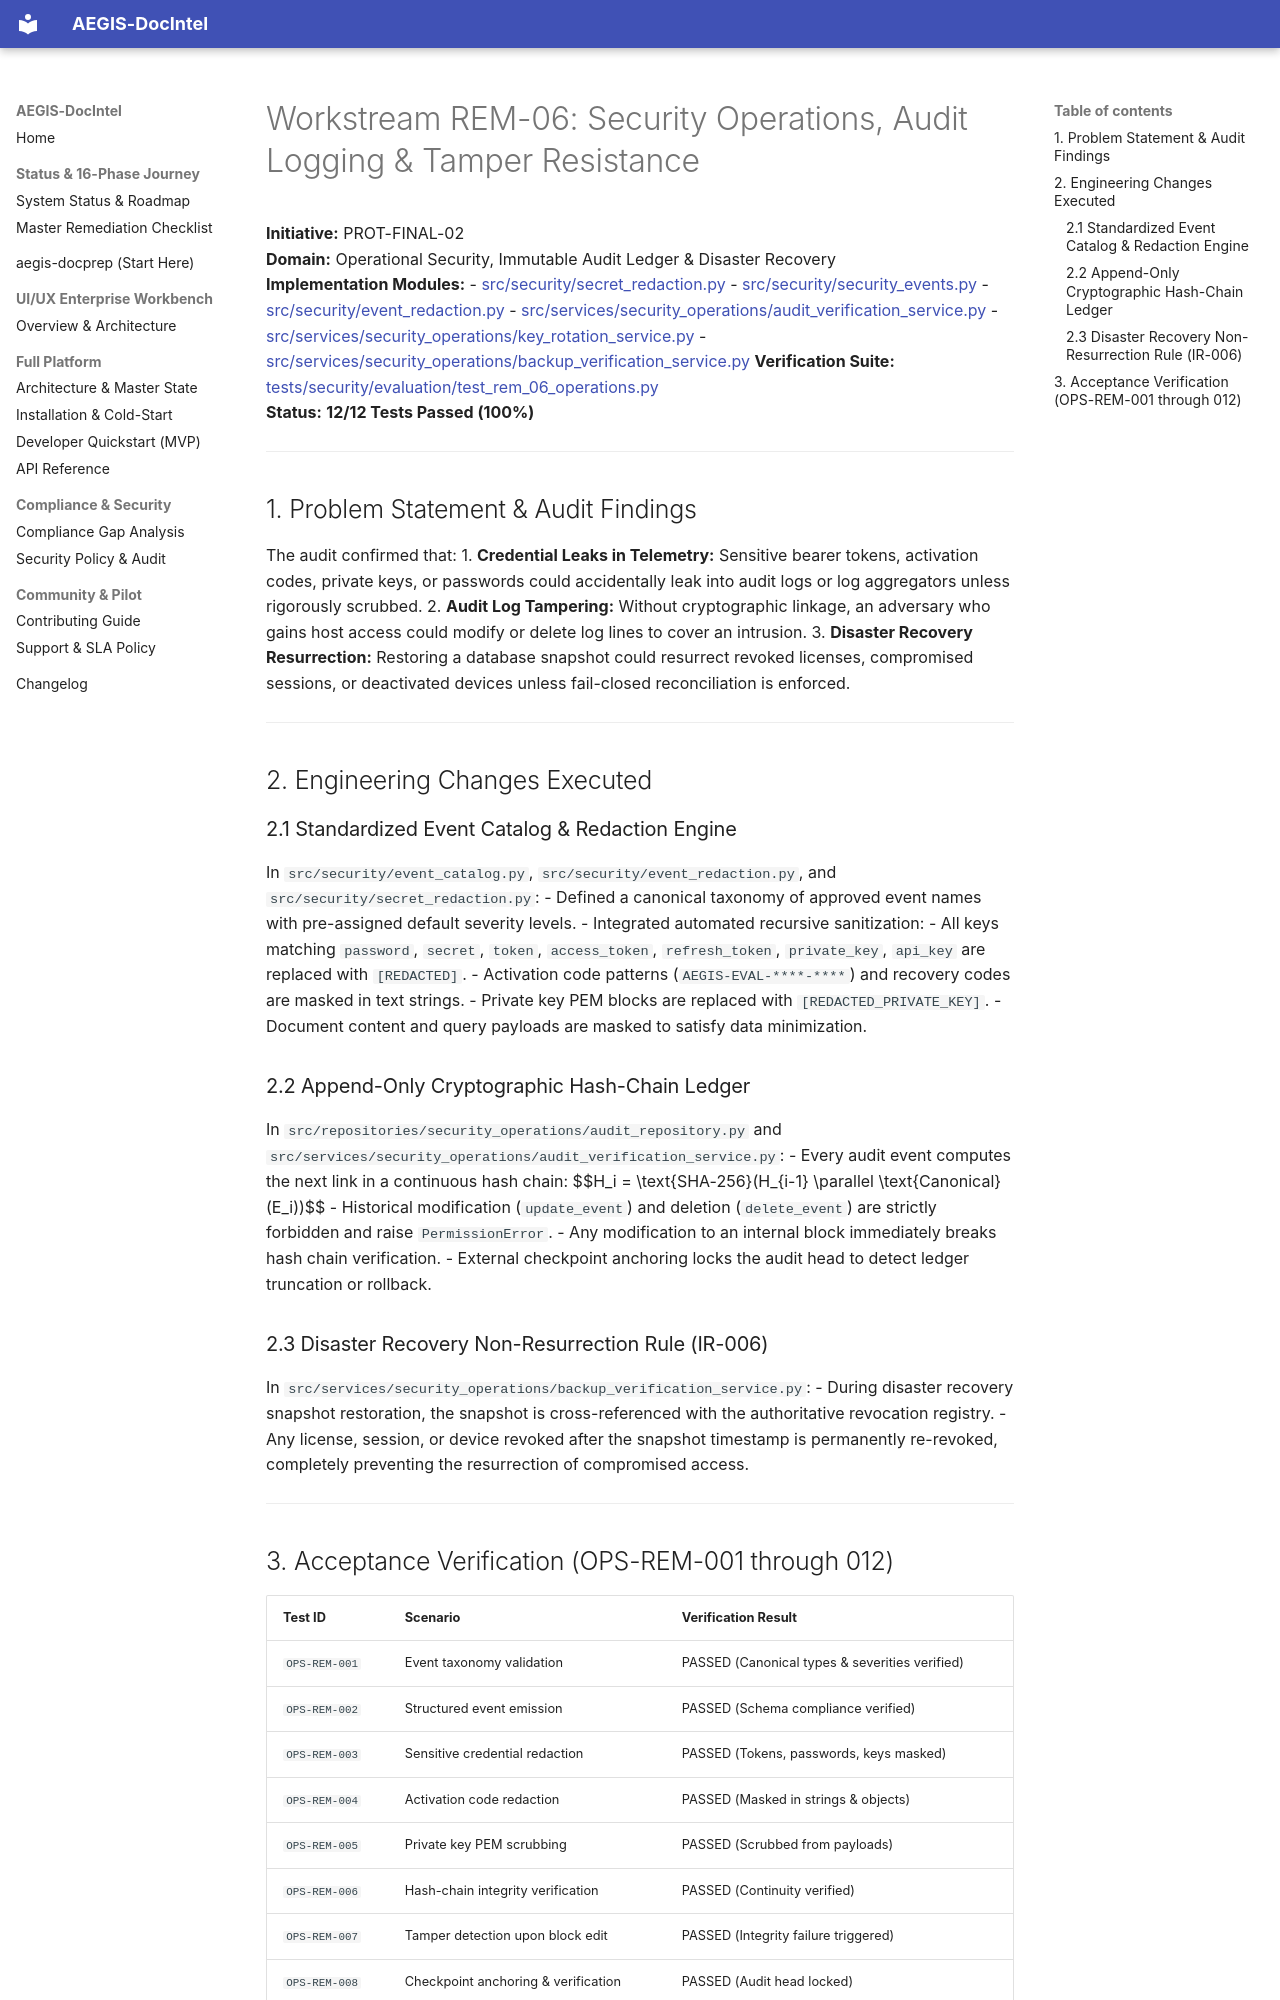

repository: SahilKhutey/AEGIS-DocIntel · page: distribution/prot-final/remediation/06_SECURITY_OPERATIONS/index.html · generator: mkdocs

# Workstream REM-06: Security Operations, Audit Logging & Tamper Resistance

**Initiative:** PROT-FINAL-02  
**Domain:** Operational Security, Immutable Audit Ledger & Disaster Recovery  
**Implementation Modules:**
- [src/security/secret_redaction.py](file:///C:/Users/ASUS/.gemini/antigravity/worktrees/Aegis-DocIntel/product_hunt_launch_packaging/src/security/secret_redaction.py)
- [src/security/security_events.py](file:///C:/Users/ASUS/.gemini/antigravity/worktrees/Aegis-DocIntel/product_hunt_launch_packaging/src/security/security_events.py)
- [src/security/event_redaction.py](file:///C:/Users/ASUS/.gemini/antigravity/worktrees/Aegis-DocIntel/product_hunt_launch_packaging/src/security/event_redaction.py)
- [src/services/security_operations/audit_verification_service.py](file:///C:/Users/ASUS/.gemini/antigravity/worktrees/Aegis-DocIntel/product_hunt_launch_packaging/src/services/security_operations/audit_verification_service.py)
- [src/services/security_operations/key_rotation_service.py](file:///C:/Users/ASUS/.gemini/antigravity/worktrees/Aegis-DocIntel/product_hunt_launch_packaging/src/services/security_operations/key_rotation_service.py)
- [src/services/security_operations/backup_verification_service.py](file:///C:/Users/ASUS/.gemini/antigravity/worktrees/Aegis-DocIntel/product_hunt_launch_packaging/src/services/security_operations/backup_verification_service.py)
**Verification Suite:** [tests/security/evaluation/test_rem_06_operations.py](file:///C:/Users/ASUS/.gemini/antigravity/worktrees/Aegis-DocIntel/product_hunt_launch_packaging/tests/security/evaluation/test_rem_06_operations.py)  
**Status:** **12/12 Tests Passed (100%)**

---

## 1. Problem Statement & Audit Findings

The audit confirmed that:
1. **Credential Leaks in Telemetry:** Sensitive bearer tokens, activation codes, private keys, or passwords could accidentally leak into audit logs or log aggregators unless rigorously scrubbed.
2. **Audit Log Tampering:** Without cryptographic linkage, an adversary who gains host access could modify or delete log lines to cover an intrusion.
3. **Disaster Recovery Resurrection:** Restoring a database snapshot could resurrect revoked licenses, compromised sessions, or deactivated devices unless fail-closed reconciliation is enforced.

---

## 2. Engineering Changes Executed

### 2.1 Standardized Event Catalog & Redaction Engine
In `src/security/event_catalog.py`, `src/security/event_redaction.py`, and `src/security/secret_redaction.py`:
- Defined a canonical taxonomy of approved event names with pre-assigned default severity levels.
- Integrated automated recursive sanitization:
  - All keys matching `password`, `secret`, `token`, `access_token`, `refresh_token`, `private_key`, `api_key` are replaced with `[REDACTED]`.
  - Activation code patterns (`AEGIS-EVAL-****-****`) and recovery codes are masked in text strings.
  - Private key PEM blocks are replaced with `[REDACTED_PRIVATE_KEY]`.
  - Document content and query payloads are masked to satisfy data minimization.

### 2.2 Append-Only Cryptographic Hash-Chain Ledger
In `src/repositories/security_operations/audit_repository.py` and `src/services/security_operations/audit_verification_service.py`:
- Every audit event computes the next link in a continuous hash chain:
  $$H_i = \text{SHA-256}(H_{i-1} \parallel \text{Canonical}(E_i))$$
- Historical modification (`update_event`) and deletion (`delete_event`) are strictly forbidden and raise `PermissionError`.
- Any modification to an internal block immediately breaks hash chain verification.
- External checkpoint anchoring locks the audit head to detect ledger truncation or rollback.

### 2.3 Disaster Recovery Non-Resurrection Rule (IR-006)
In `src/services/security_operations/backup_verification_service.py`:
- During disaster recovery snapshot restoration, the snapshot is cross-referenced with the authoritative revocation registry.
- Any license, session, or device revoked after the snapshot timestamp is permanently re-revoked, completely preventing the resurrection of compromised access.

---
